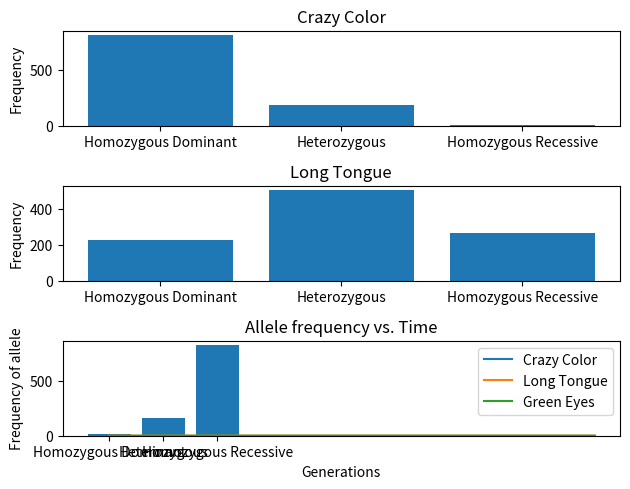

Generate this figure with matplotlib:
import random, matplotlib.pyplot as plt, numpy as np


class Trait:
    """Simulates a sequence of DNA that expresses itself in an Individual."""

    def __init__(self):
        """Default Trait properties."""
        self.name = ""
        self.genotype = []
        self.phenotype = None
        self.reproductiveFitness = None

    def __add__(self, other):
        """Combines Traits using shuffling during meiosis."""

        if other.name != self.name:
            raise RuntimeError("Different traits mixing")

        newTrait = Trait()
        newTrait.name = self.name
        al1 = random.choice(self.genotype) #1 allele from self
        al2 = random.choice(other.genotype) #1 allele from other
        newTrait.genotype = [al1, al2]
        newTrait.phenotype = max(newTrait.genotype)
        return newTrait

    def __str__(self):
        """For pretty printing."""
        return "<%s %s>" % (self.name, str(self.genotype))


class Individual:
    """A collection of traits, fitness, age, and a species identifier. Can mate with another Individual
    object to produce another Individual with reshuffled DNA (traits)."""

    def __init__(self):
        """Default Individual characteristics"""
        self.traits = []  # traits with different names
        self.speciesName = ""
        self.age = 0.0
        self.fitness = None

    def getTraitGenotype(self, name):
        """Lookup Trait object in Individual by name"""
        for trait in self.traits:
            if trait.name == name:
                return trait.genotype
        return None

    def __add__(self, other):
        """Mating with another individual."""

        offspring = Individual()

        if self.speciesName != other.speciesName:
            raise RuntimeError("Different species mating")

        #merge traits
        offspring.speciesName = self.speciesName
        for i in range(len(self.traits)):
            offspring.traits.append(self.traits[i] + other.traits[i])

        return offspring

    def getFitness(self, traitFitnesses):
        """Returns value of overall Individual fitness given a dictionary of [traitName: fitness]."""

        if self.fitness:  # If we already calculated this Individual's fitness
            return self.fitness

        self.fitness = 0.0
        for trait in self.traits:
            if trait.name in traitFitnesses: #if species that has trait possibility
                if trait.phenotype:
                    self.fitness += traitFitnesses[trait.name]
        return self.fitness

    def __str__(self):
        """For pretty printing."""
        traitMsg = ""
        for trait in self.traits:
            traitMsg += (str(trait) + " ")
        return "<%s %s>" % (self.speciesName, traitMsg)

    #make from genome (ordered list of trait names)
    #and from traitChances (list of percent change dominant allele)
    @staticmethod
    def fromGenome(speciesName: str, genome: list, traitChances=None):
        """Make an Individual from a genome and initial trait chances for an environment.
        @:param list genome: A list of trait names. ex: ['Red Eyes', 'Tall']
        @:param list traitChances: A list of dominant trait chances. ex: [.5, .9, 1.0]
        @:return Individual: The offspring of random chance."""

        offspring = Individual()
        offspring.speciesName = speciesName

        if not traitChances:
            traitChances = [.5]*len(genome) #halvsies
        for i in range(len(genome)):
            newTrait = Trait()
            newTrait.name = genome[i]
            al1 = random.random() < traitChances[i]
            al2 = random.random() < traitChances[i]
            newTrait.genotype = [al1, al2]
            newTrait.phenotype = max(newTrait.genotype)
            offspring.traits.append(newTrait)

        return offspring


class Population:
    """A collection of individuals."""

    def __init__(self):
        self.individuals = []

    def immigrate(self, individuals) -> None:
        self.individuals += individuals

    def show(self):
        populationMsg = ""
        for individual in self.individuals:
            populationMsg += (str(individual) + "\n")
        print(populationMsg[:-1])

    def addSpecies(self, speciesName, traits, domAlleleChances, n):
        individuals = [Individual.fromGenome(speciesName, traits, domAlleleChances) for i in range(n)]
        self.individuals += individuals

    def getAlleleFrequencies(self, traitNames):
        frequencyByTrait = {} #traitName: frequency
        totalAlleles = len(self.individuals) * 2

        for i in range(len(traitNames)):
            traitName = traitNames[i] #specific trait to plot
            homoDom = homoRec = hetero = 0

            for individual in self.individuals:
                genotype = individual.getTraitGenotype(traitName)
                if genotype[0] == genotype[1]: #homozygous
                    if genotype[0]:
                        homoDom += 1
                    else:
                        homoRec += 1
                else: #heterozygous
                    hetero += 1
            frequencyByTrait[traitName] = (homoDom*2 + hetero) / totalAlleles
        return frequencyByTrait

    def graphTraitFrequencies(self, traitNames):
        plt.figure(1)
        for i in range(len(traitNames)):
            traitName = traitNames[i] #specific trait to plot
            plt.subplot(len(traitNames), 1, i + 1)
            homoDom = homoRec = hetero = 0

            for individual in self.individuals:
                genotype = individual.getTraitGenotype(traitName)
                if genotype[0] == genotype[1]: #homozygous
                    if genotype[0]:
                        homoDom += 1
                    else:
                        homoRec += 1
                else: #heterozygous
                    hetero += 1

            label = ["Homozygous Dominant", "Heterozygous", "Homozygous Recessive"]
            index = np.arange(len(label))
            plt.bar(index, [homoDom, hetero, homoRec])
            plt.ylabel('Frequency')
            plt.xticks(index, label)
            plt.title(traitName)
        plt.tight_layout()
        plt.show()


class Environment:
    """A simulated Environment that simplifies the effects of evolution on a population."""

    def __init__(self, population=None, traitDeathChances=None, traitMatingFitnesses=None):
        self.population = population if population else []
        self.traitDeathChances = traitDeathChances if traitDeathChances else {}  # Chances of insta-death for a trait
        self.traitMatingFitnesses = traitMatingFitnesses if traitMatingFitnesses else {}  # Benefits/disadvantages

    @staticmethod
    def traitDeath(population: Population, traitDeathChances: dict) -> Population:
        """Eliminates part of a population depending on each individual's traits."""

        dead = []
        # Mark individuals for death
        for individual in population.individuals:
            for trait in individual.traits:
                if trait.name in traitDeathChances:
                    if trait.phenotype:  # If genes are expressed (if one allele is dominant)
                        deathChance = traitDeathChances[trait.name]
                        if random.random() < deathChance:  # Individual dies
                            dead.append(individual)
        # Kill each death-marked individual
        for deadindividual in dead:
            try:
                population.individuals.remove(deadindividual)
            except ValueError:
                continue
        # Return the smaller population
        return population

    def mateTheMostFit(self, n=1, freqMate=.5) -> None:
        """Perform selection using constants that dictate random chance."""

        offspring = [] #new offspring
        individualsRanked = [] #individuals to mate

        #rank individuals based on traits
        for i in range(len(self.population.individuals)):
            individualsRanked.append([i, self.population.individuals[i].getFitness(self.traitMatingFitnesses)])
        individualsRanked.sort(key=lambda x: -x[1])

        # mate a part of the best individuals
        nWhoWillMate = int(len(self.population.individuals) * freqMate)
        # put individuals into list
        bestIndividuals = [self.population.individuals[ranking[0]] for ranking in individualsRanked]
        for i in range(0, nWhoWillMate, 2):
            try:
                pair = [bestIndividuals[i], bestIndividuals[i+1]]
            except KeyError:  # if odd list
                continue
            for j in range(n):  # have n babies
                offspring.append(pair[0] + pair[1]) #one offspring

        self.population.individuals += offspring

    def fastforward(self, timesteps: int):
        """Move forward a certain number of timesteps."""
        for _ in range(timesteps):
            self.mateTheMostFit(3, .5)
            self.population = self.traitDeath(self.population, self.traitDeathChances)


class Analysis:
    """A class for storing analytical functions in a convenient namespace."""

    @staticmethod
    def plotAlleleFrequencies(traitData: list):
        """Plots a line graph of allele frequencies over time given a list of trait data.
        :param list traitData: A list of dictionaries [traitname (str): traitfrequency (float)]"""

        graphPoints = [[] for _ in range(len(traitData[0]))] #should be list of separate trait points
        key = [traitName for traitName in traitData[0]]

        for timepoint in traitData: #for each time period
            for i in range(len(timepoint)): #for each trait number
                traitName = list(timepoint.keys())[i]
                graphPoints[i].append(timepoint[traitName])

        x = np.arange(len(traitData))
        for traitPoints in graphPoints:
            plt.plot(x, traitPoints)
        plt.legend(key)
        plt.xlabel('Generations')
        plt.ylabel('Frequency of allele')
        plt.title("Allele frequency vs. Time")
        plt.show()


if __name__ == "__main__":
    frogTraits = ["Crazy Color", "Long Tongue", "Green Eyes"]
    domChances = [.9, .5, .1]

    pop = Population()
    pop.addSpecies("Frog", frogTraits, domChances, 1000)
    pop.graphTraitFrequencies(frogTraits)

    env = Environment()
    env.population = pop
    env.traitDeathChances = {"Crazy Color": .0,
                             "Long Tongue": .0,
                             "Green Eyes": .0}
    env.traitMatingFitnesses = {"Crazy Color": 0,
                             "Long Tongue": 0,
                             "Green Eyes": 0}

    generations = 10
    data = []
    for i in range(generations):
        env.fastforward(1)
        timestop = env.population.getAlleleFrequencies(frogTraits)
        data.append(timestop)
        print(timestop)
    Analysis.plotAlleleFrequencies(data)

